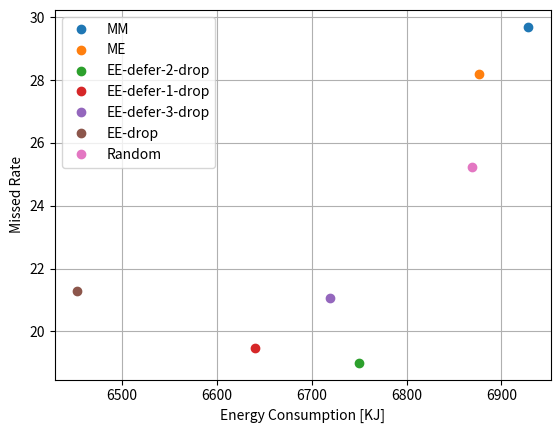

Python code for this plot:
#!/usr/bin/env python3
# -*- coding: utf-8 -*-
"""
Created on Mon Jan 10 20:59:49 2022

@author: c00424072
"""

import matplotlib.pyplot as plt

energy = [6928.2, 6876,  6750, 6640.2, 6719.4, 6453.0,6868.8 ]
missed = [29.7,   28.2,  19, 19.47, 21.05, 21.3,25.25]
heuristics = ['MM', 'ME', 'EE-defer-2-drop','EE-defer-1-drop',
              'EE-defer-3-drop',
              
              'EE-drop',
              'Random']

i=0
for i in range(len(heuristics)):
    
    plt.plot(energy[i],missed[i],'o', label = heuristics[i])

plt.xlabel('Energy Consumption [KJ]')
plt.ylabel('Missed Rate')
plt.grid()
plt.legend()
plt.show()